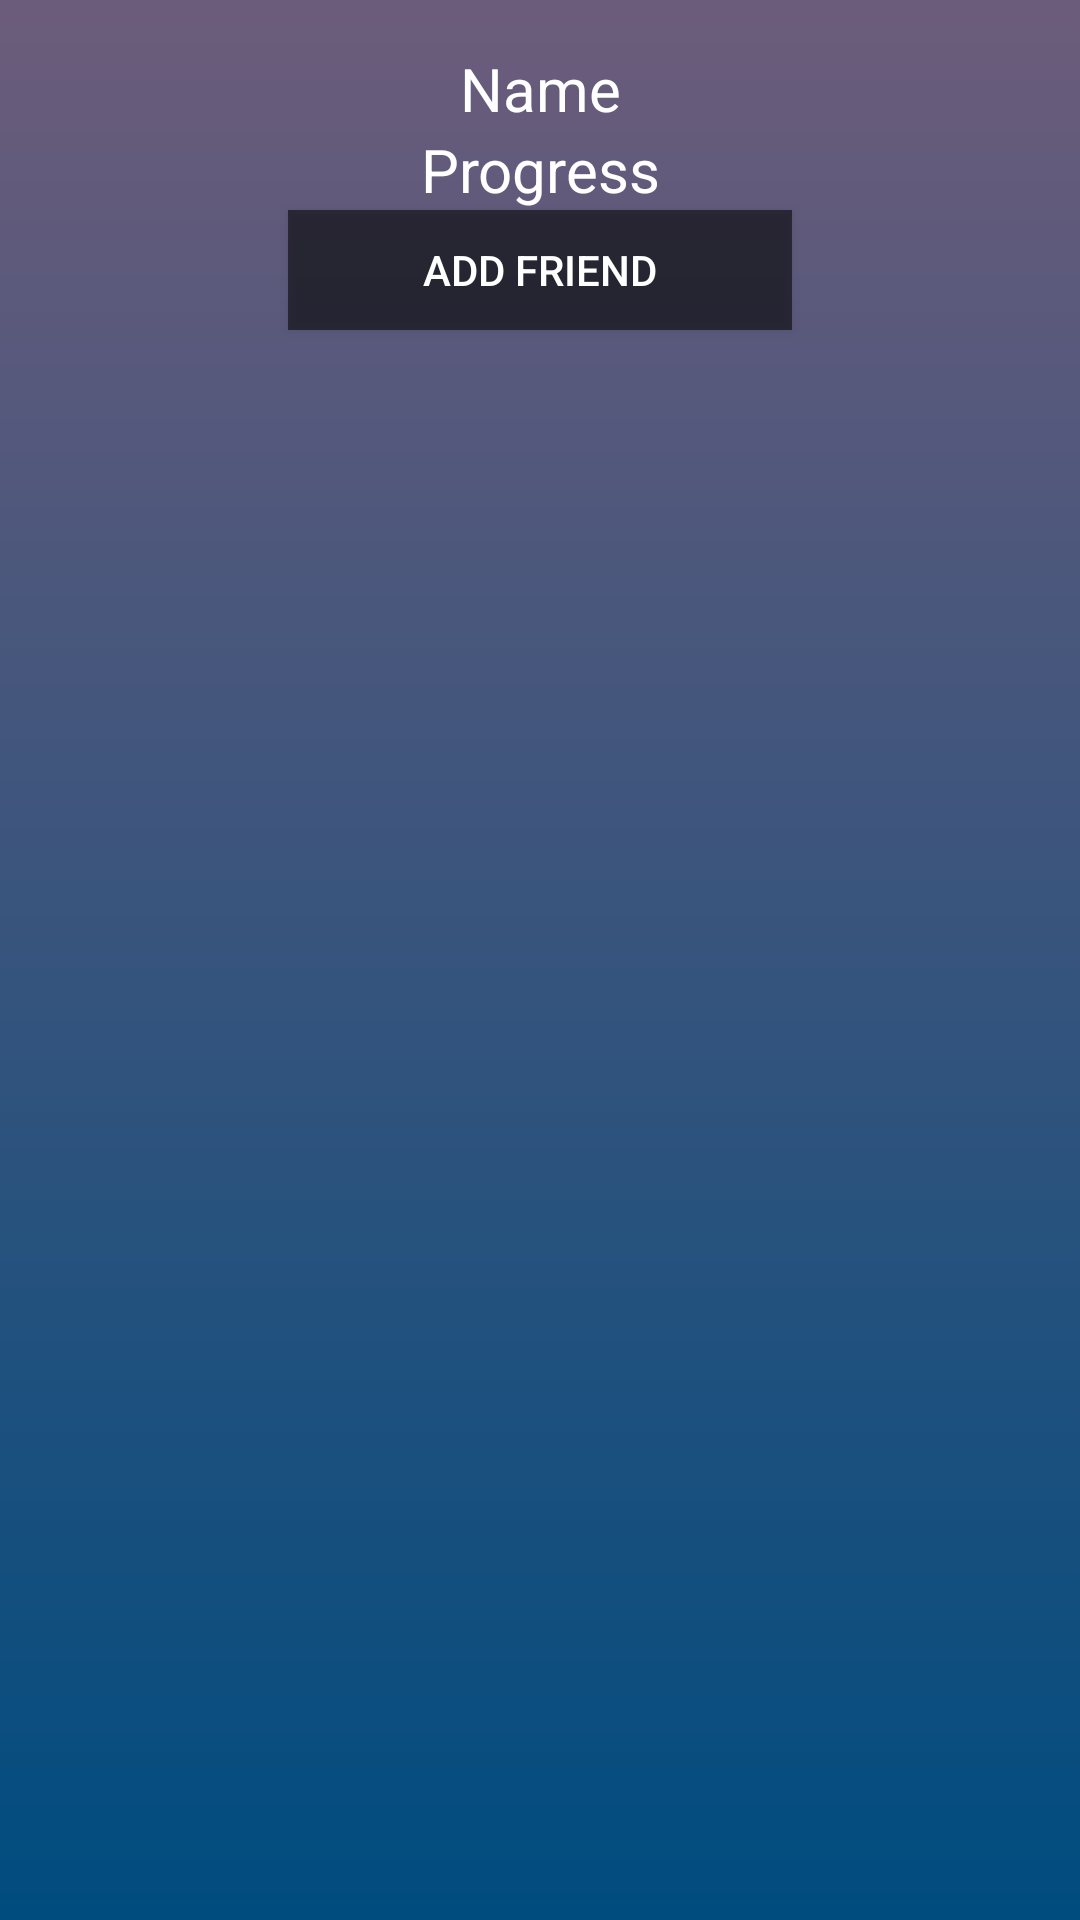

This screen was rendered from an Android layout file. Write that file and the resources it references.
<!-- AndroidManifest.xml: application theme Theme.FitnessAppMap -->
<!-- res/layout/list_row_button.xml -->
<?xml version="1.0" encoding="utf-8"?>

<LinearLayout xmlns:android="http://schemas.android.com/apk/res/android"
    android:layout_width="match_parent"
    android:layout_height="wrap_content"
    android:background="@drawable/background_gradient"
    android:orientation="vertical"
    android:padding="16dp">
    <TextView
        android:id="@+id/list_name_ext"
        android:layout_width="match_parent"
        android:layout_height="wrap_content"
        android:text="Name"
        android:textColor="#FFFFFF"
        android:textSize="20sp"
        android:gravity="center"/>
    <TextView
        android:id="@+id/list_progress_ext"
        android:layout_width="match_parent"
        android:layout_height="wrap_content"
        android:text="Progress"
        android:textColor="#FFFFFF"
        android:textSize="20sp"
        android:gravity="center"/>
    <Button
        android:id="@+id/select_button_ext"
        android:layout_width="match_parent"
        android:layout_height="40dp"
        android:layout_marginLeft="80dp"
        android:layout_marginRight="80dp"
        android:text="Add Friend"
        android:textColor="#ffffff"
        android:background="#8a000000">
    </Button>
</LinearLayout>
<!-- resources referenced by this layout -->
<resources>
  <!-- drawable background_gradient (drawable-v24) -->
  <?xml version="1.0" encoding="utf-8"?>
  
  <shape xmlns:android="http://schemas.android.com/apk/res/android"
      android:shape="rectangle">
      <gradient
          android:startColor="#004c7f"
          android:endColor="#6C5C7B"
          android:angle="90" />
  </shape>
  <style name="Theme.FitnessAppMap" parent="Theme.MaterialComponents.DayNight.DarkActionBar">
          
          <item name="colorPrimary">@color/purple_500</item>
          <item name="colorPrimaryVariant">@color/purple_700</item>
          <item name="colorOnPrimary">@color/white</item>
          
          <item name="colorSecondary">@color/teal_200</item>
          <item name="colorSecondaryVariant">@color/teal_700</item>
          <item name="colorOnSecondary">@color/black</item>
          
          <item name="android:statusBarColor" tools:targetApi="l">?attr/colorPrimaryVariant</item>
          
      </style>
  <!-- not gathered from this repository: default colours our renderer supplied (Android Studio template values) -->
  <color name="purple_500">#FF6200EE</color>
  <color name="purple_700">#FF3700B3</color>
  <color name="teal_200">#FF03DAC5</color>
  <color name="teal_700">#FF018786</color>
  <color name="black">#FF000000</color>
  <color name="white">#FFFFFFFF</color>
</resources>
